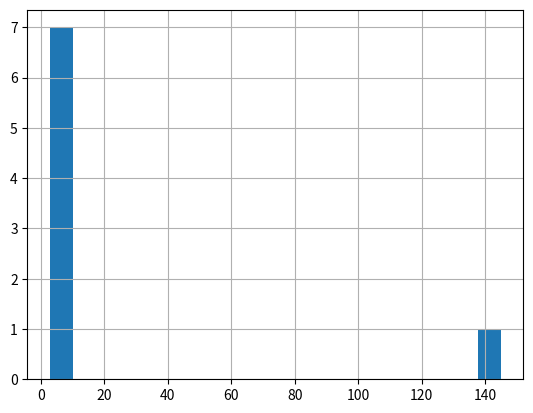

Recreate this plot in Python.
import pandas as pd
data = {
    "producto": ["Paracetamol", "Ibuprofeno", "Aspirina", "Omeprazol", "Amoxicilina",
                 "Paracetamol", "Loratadina", "Enantyum"],
    "categoria": ["Analgésico", "Analgésico", "Analgésico", "Gastro", "Antibiótico",
                  "Analgésico", "Alergia", None],
    "stock": [120, 8, 0, 45, 60, 120, None, 30],
    "precio": [3.20, 4.50, 2.90, 6.10, 8.75, 3.20, 5.40, 145.00],
    "fecha_entrada": ["01/03/2024", "15/02/2024", "10/01/2024", "20/03/2024",
                      "05/03/2024", "01/03/2024", "12/03/2024", "18/03/2024"]
}
df = pd.DataFrame(data)
print(df.shape)
print(df.dtypes)
print(df.info())
df["fecha_entrada"]=pd.to_datetime(df["fecha_entrada"],format="%d/%m/%Y")
print(df["fecha_entrada"].dtypes)
print(df.duplicated().sum())
duplicados=df[df.duplicated()]
print(duplicados.loc[:,["producto","categoria"]])
df.drop_duplicates()
print(df.isnull().sum())
print(df.isnull().sum().sum())
#df["categoria"].fillna("sin categoria")#si hay varios nulos puedo elegir exactamente cual rellenar? no la columna entera
print(df[df["categoria"].isnull()])
df.loc[7,"categoria"]="sin categoria"#porque no me ha funcionado??
print(df[df["categoria"].isnull()])
df["stock"].fillna(df["stock"].median())
print(df[df["stock"].isnull()])#porque no sale el valor corregido???
print(df["precio"].describe())
#outlier, lo son? que hacemos con ellos? si mi variable no va a seguir una distribucion normal como en el caso normalmente de precios en vez de z usamos iqr:
iqr=6.762500-3.200000#aqui viven el 50% de mis datos aprox
#averiguamos limites el 1,5 es un valor estadistico aceptado no es random
limite_inf=3.200000-1.5*iqr
print(limite_inf)
limite_sup=6.762500+1.5*iqr
print(f"el valor max de 145 es muy superior al {limite_sup} por lo que lo declaramos outlier")
print(df.duplicated().sum())
df.drop_duplicates()
filtro=df["categoria"]=="Analgésico"
analgesicos=df[filtro]
print(analgesicos.loc[:,["producto","precio"]])
#normalizacion de nombres de columnas, muy importante si vamos a combinar tablas.
df.columns=["producto","categoria","stock","precio","fecha_entrada"]#en el ejercicio pone que las pongamos en mins pero quiero hacerlo en mayusculas por cambiar
#df.columns=df.columns.str.upper()
print(df.info)
import matplotlib.pyplot as plt

df["precio"].hist(bins=20)
plt.show()   # importante: sin esto, en muchos entornos (como VS Code) el gráfico no se llega a mostrar
